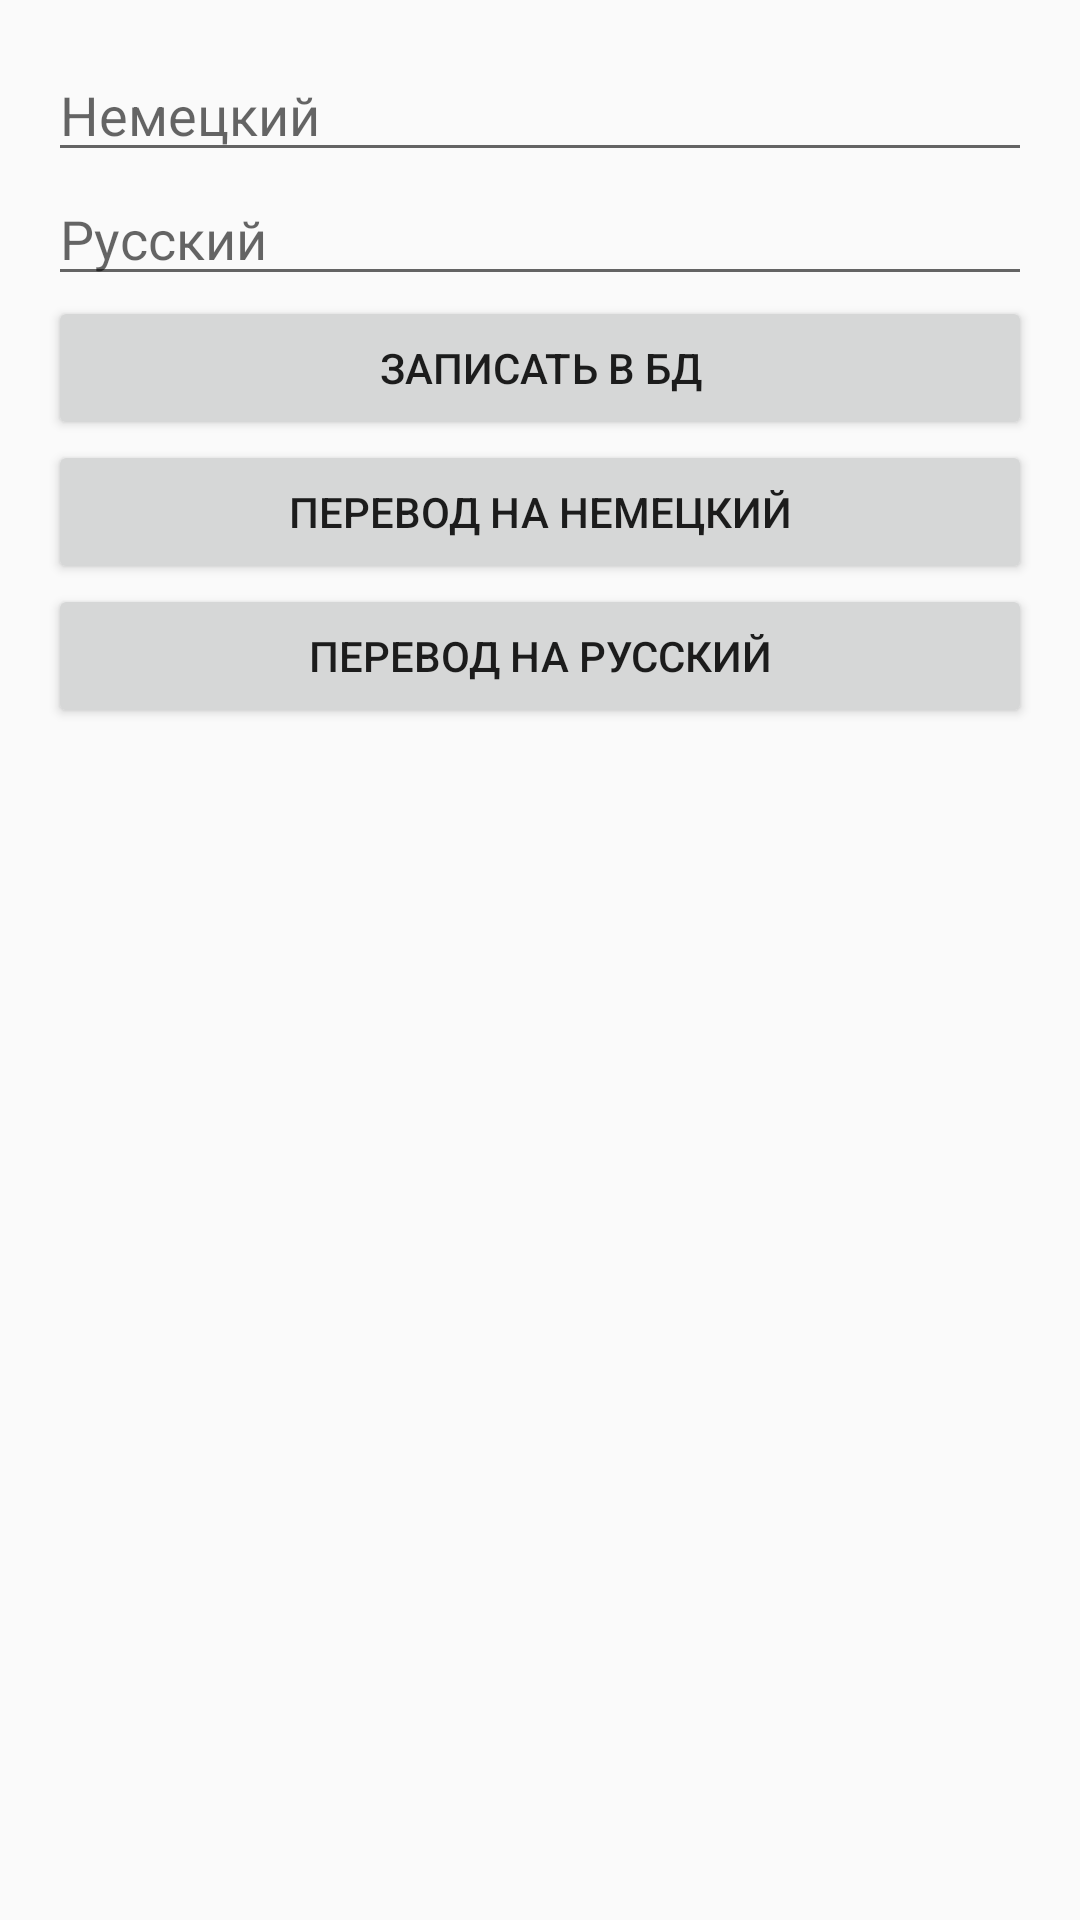

Produce the Android XML layout that renders to this screen, including the resource entries it uses.
<!-- AndroidManifest.xml: application theme AppTheme -->
<!-- res/layout/add_word_layout.xml -->
<RelativeLayout xmlns:android="http://schemas.android.com/apk/res/android"
    xmlns:tools="http://schemas.android.com/tools"
    android:layout_width="match_parent"
    android:layout_height="match_parent"
    android:paddingLeft="@dimen/activity_horizontal_margin"
    android:paddingRight="@dimen/activity_horizontal_margin"
    android:paddingTop="@dimen/activity_vertical_margin"
    android:paddingBottom="@dimen/activity_vertical_margin"
    tools:context=".MainActivity"
    android:background="@color/background">

    <EditText
        android:layout_width="fill_parent"
        android:layout_height="wrap_content"
        android:id="@+id/edtEng"
        android:layout_alignParentLeft="true"
        android:layout_alignParentStart="true"
        android:hint="@string/English"
        />

    <EditText
        android:layout_width="fill_parent"
        android:layout_height="wrap_content"
        android:id="@+id/edtRus"
        android:layout_below="@+id/edtEng"
        android:layout_alignParentLeft="true"
        android:layout_alignParentStart="true"
        android:hint="@string/Russian"/>

    <Button
        android:layout_width="fill_parent"
        android:layout_height="wrap_content"
        android:text="@string/enter_DB"
        android:id="@+id/btn_write"
        android:layout_below="@+id/edtRus"
        android:layout_alignParentLeft="true"
        android:layout_alignParentStart="true" />
    <Button
        android:layout_width="fill_parent"
        android:layout_height="wrap_content"
        android:id="@+id/btn_trans_on_Eng"
        android:layout_below="@+id/btn_write"
        android:layout_alignParentRight="true"
        android:layout_alignParentEnd="true"
        android:text="@string/translate_on_english"/>

    <Button
        android:layout_width="fill_parent"
        android:layout_height="wrap_content"
        android:text="@string/translate_on_russian"
        android:id="@+id/btn_trans_on_RUS"
        android:layout_below="@+id/btn_trans_on_Eng"
        android:layout_alignParentLeft="true"
        android:layout_alignParentStart="true" />


    <ProgressBar
        android:layout_width="wrap_content"
        android:layout_height="wrap_content"
        android:id="@+id/procB_wait_add"
        android:layout_gravity="center_horizontal"
        android:visibility="invisible"
        android:indeterminateDrawable="@drawable/spinner_ring"

        android:layout_toEndOf="@+id/textView"
        android:layout_below="@+id/textView2"
        android:layout_centerHorizontal="true" />



</RelativeLayout>
<!-- resources referenced by this layout -->
<resources>
  <dimen name="activity_horizontal_margin">16dp</dimen>
  <dimen name="activity_vertical_margin">16dp</dimen>
  <!-- drawable spinner_ring (drawable-mdpi) -->
  <?xml version="1.0" encoding="utf-8"?>
  <animated-rotate xmlns:android="http://schemas.android.com/apk/res/android"
      android:pivotX="50%"
      android:pivotY="50%"
      >
  
      <shape
          android:innerRadiusRatio="4"
          android:shape="ring"
          android:thicknessRatio="5.333"
          android:useLevel="false" >
          <size
              android:height="18dip"
              android:width="18dip" />
  
          <gradient
              android:centerColor="#886688cc"
              android:centerY="0.50"
              android:endColor="#ff6688cc"
              android:startColor="#006688cc"
              android:type="sweep"
              android:useLevel="false" />
      </shape>
  
  </animated-rotate>
  <string name="English">Немецкий</string>
  <string name="Russian">Русский</string>
  <string name="enter_DB">Записать в БД</string>
  <string name="translate_on_english">Перевод на немецкий</string>
  <string name="translate_on_russian">Перевод на русский</string>
  <style name="AppTheme" parent="Theme.AppCompat.Light.DarkActionBar">
          
  
      </style>
</resources>
